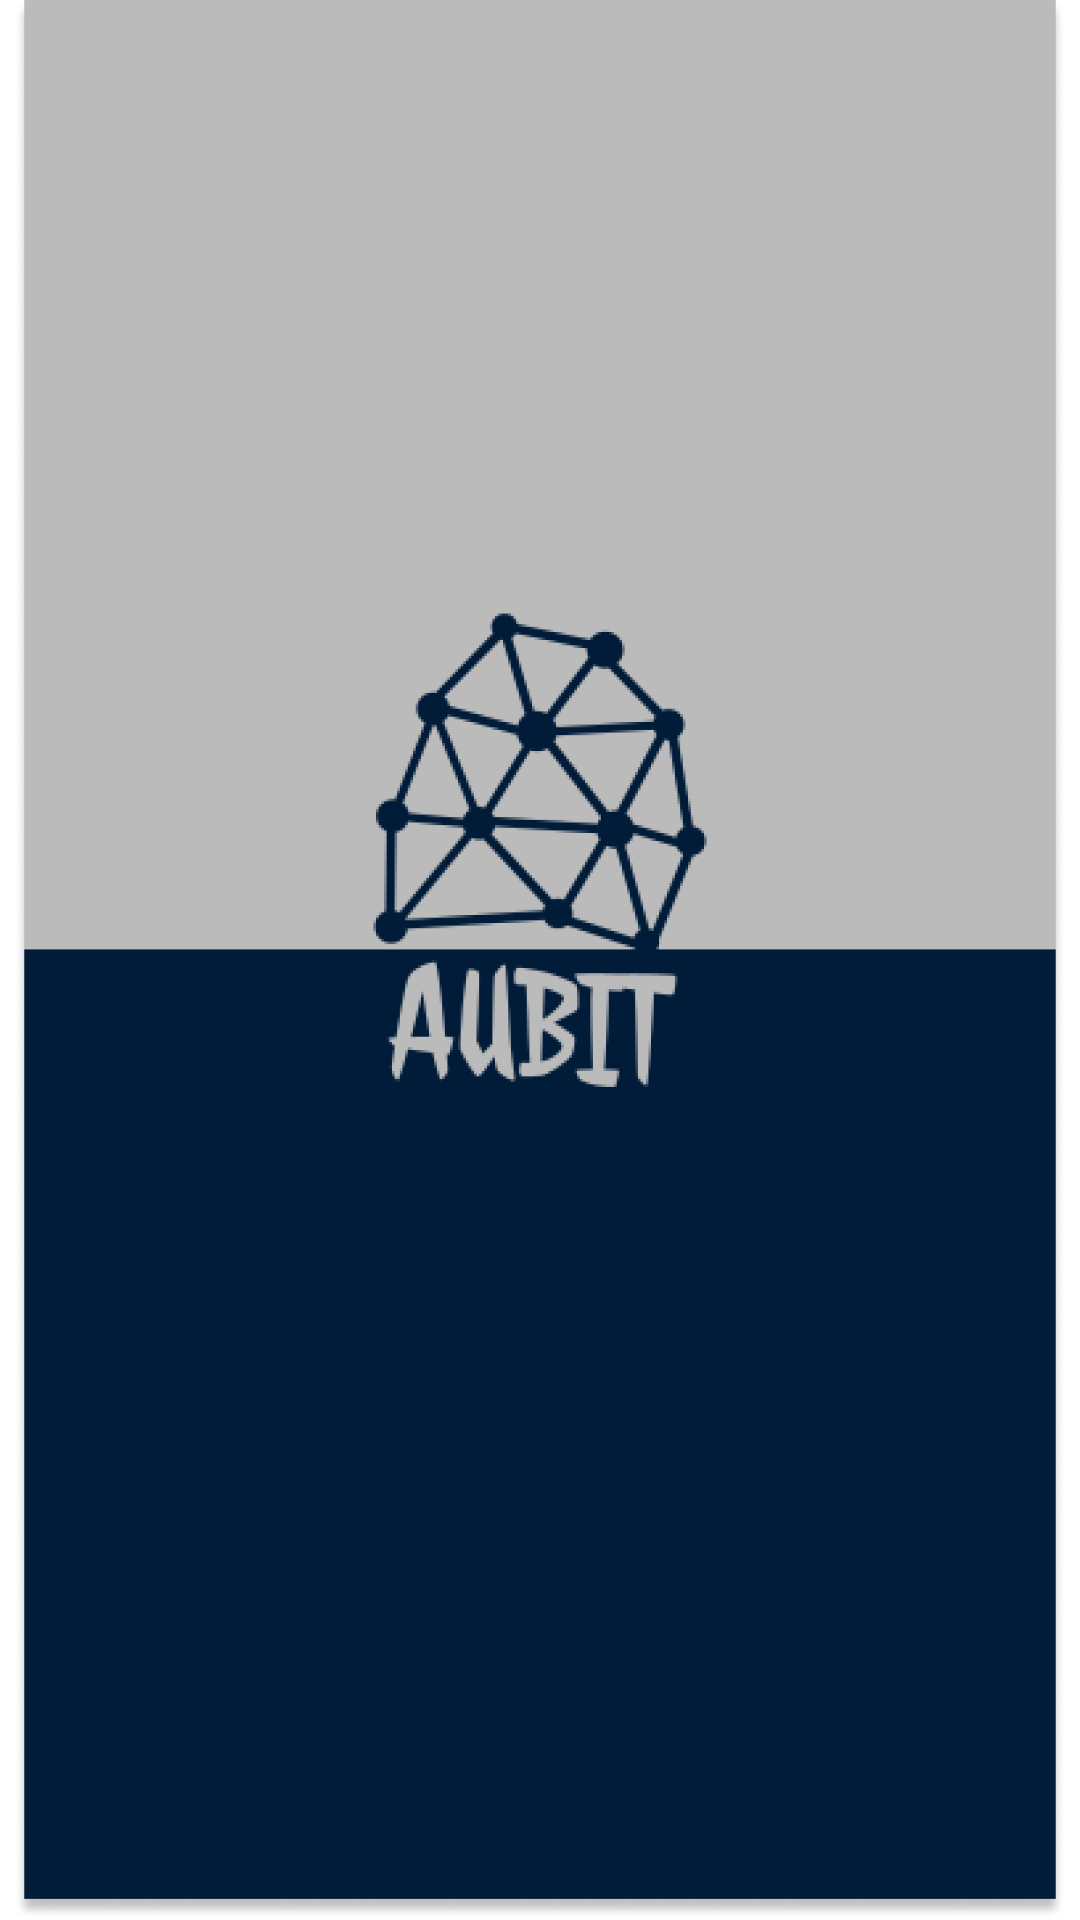

Android layout source for this screen:
<!-- AndroidManifest.xml: application theme Theme.College -->
<!-- res/layout/splash_screen.xml -->
<?xml version="1.0" encoding="utf-8"?>
<androidx.constraintlayout.widget.ConstraintLayout xmlns:android="http://schemas.android.com/apk/res/android"
    xmlns:app="http://schemas.android.com/apk/res-auto"
    xmlns:tools="http://schemas.android.com/tools"
    android:id="@+id/splash_layout"
    android:layout_width="match_parent"
    android:layout_height="match_parent">

    <ImageView
        android:id="@+id/splash_background"
        android:layout_width="wrap_content"
        android:layout_height="wrap_content"
        android:contentDescription="@string/splash_screen"
        app:layout_constraintEnd_toEndOf="parent"
        app:layout_constraintTop_toTopOf="parent"
        app:srcCompat="@drawable/splash_screen_background" />

</androidx.constraintlayout.widget.ConstraintLayout>
<!-- resources referenced by this layout -->
<resources>
  <!-- drawable splash_screen_background: png bitmap (drawable-hdpi, 48257 bytes) -->
  <string name="splash_screen">splash screen</string>
  <style name="Theme.College" parent="Theme.MaterialComponents.DayNight.NoActionBar">
          
          <item name="colorPrimary">@color/purple_500</item>
          <item name="colorPrimaryVariant">@color/purple_700</item>
          <item name="colorOnPrimary">@color/white</item>
          
          <item name="colorSecondary">@color/teal_200</item>
          <item name="colorSecondaryVariant">@color/teal_700</item>
          <item name="colorOnSecondary">@color/black</item>
          
          <item name="android:statusBarColor" tools:targetApi="l">?attr/colorPrimaryVariant</item>
          
      </style>
  <color name="purple_500">#FF6200EE</color>
  <color name="purple_700">#FF3700B3</color>
  <color name="white">#FFFFFFFF</color>
  <color name="teal_200">#FF03DAC5</color>
  <color name="teal_700">#FF018786</color>
  <color name="black">#FF000000</color>
</resources>
